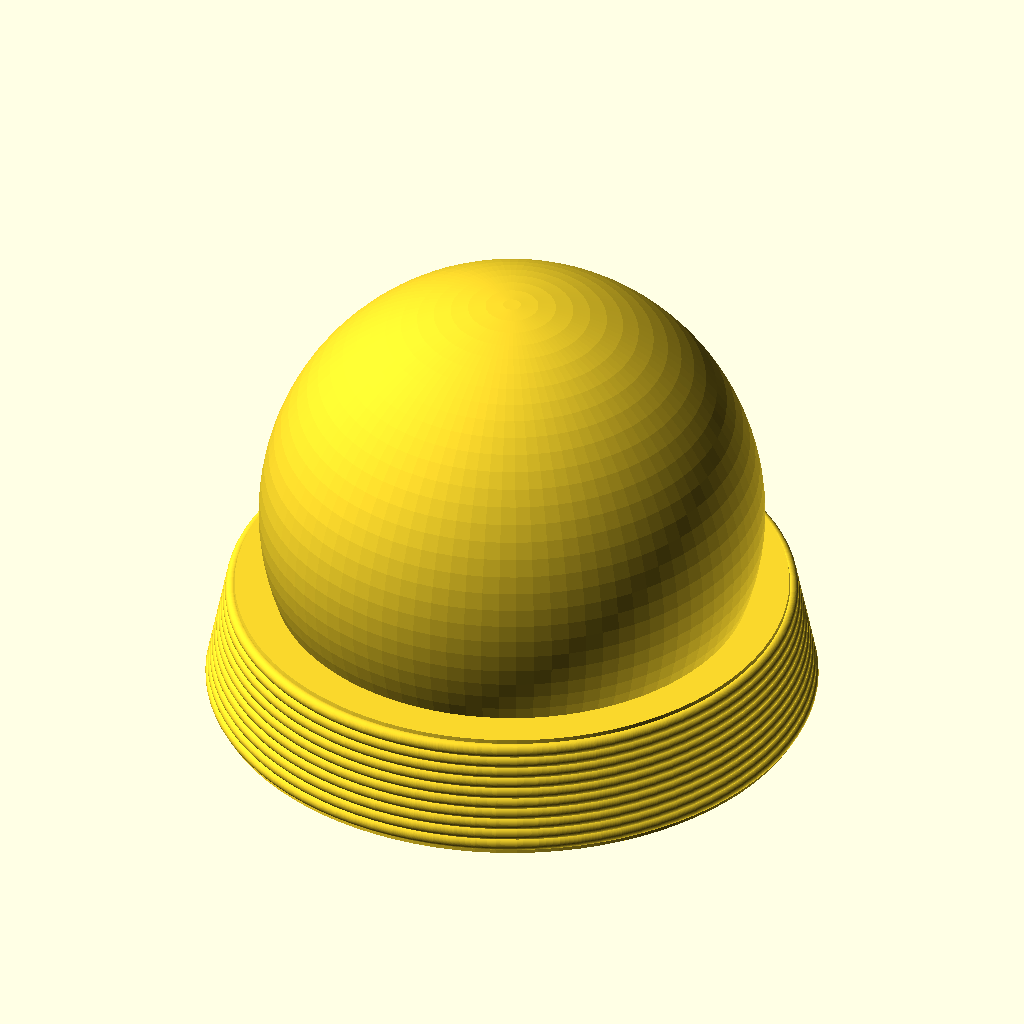
Cell 1: rendered with the file's own defaults.
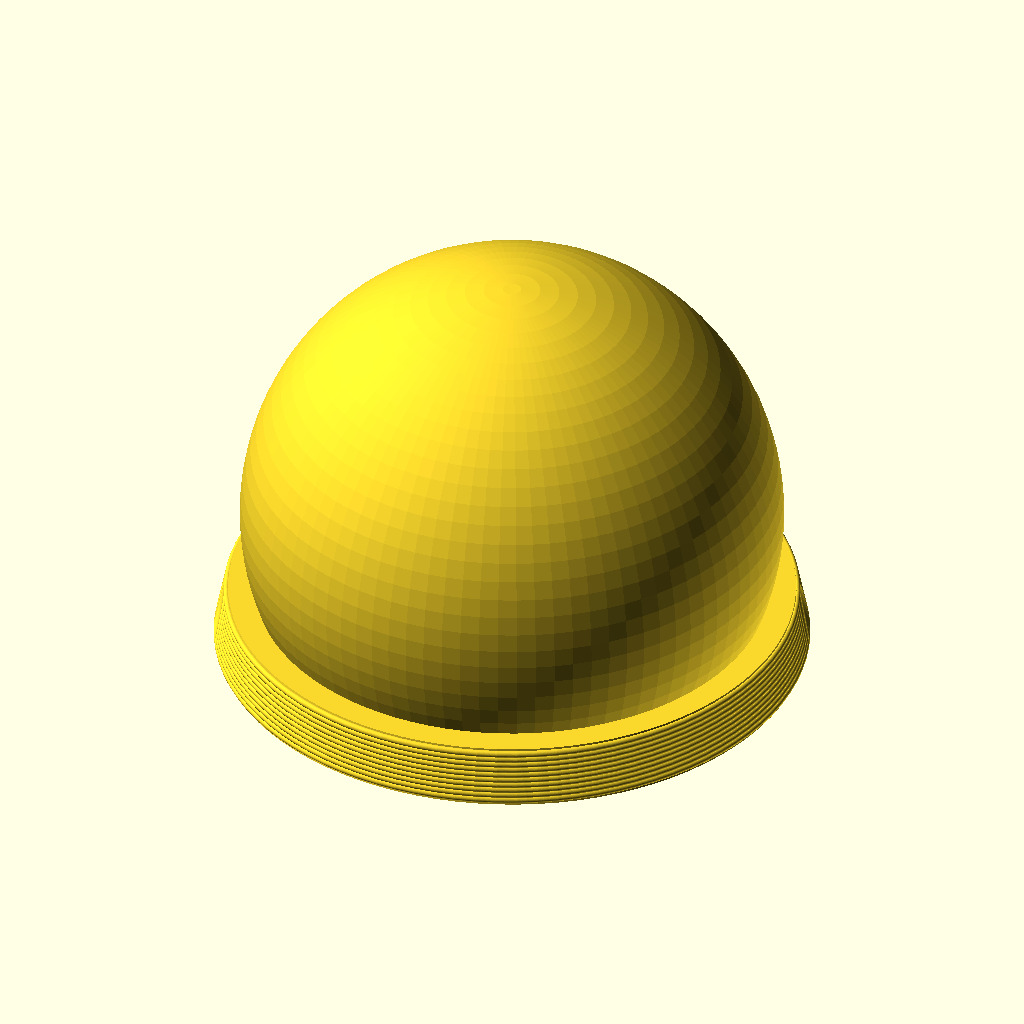
Cell 2: the same model with base_r = 50.
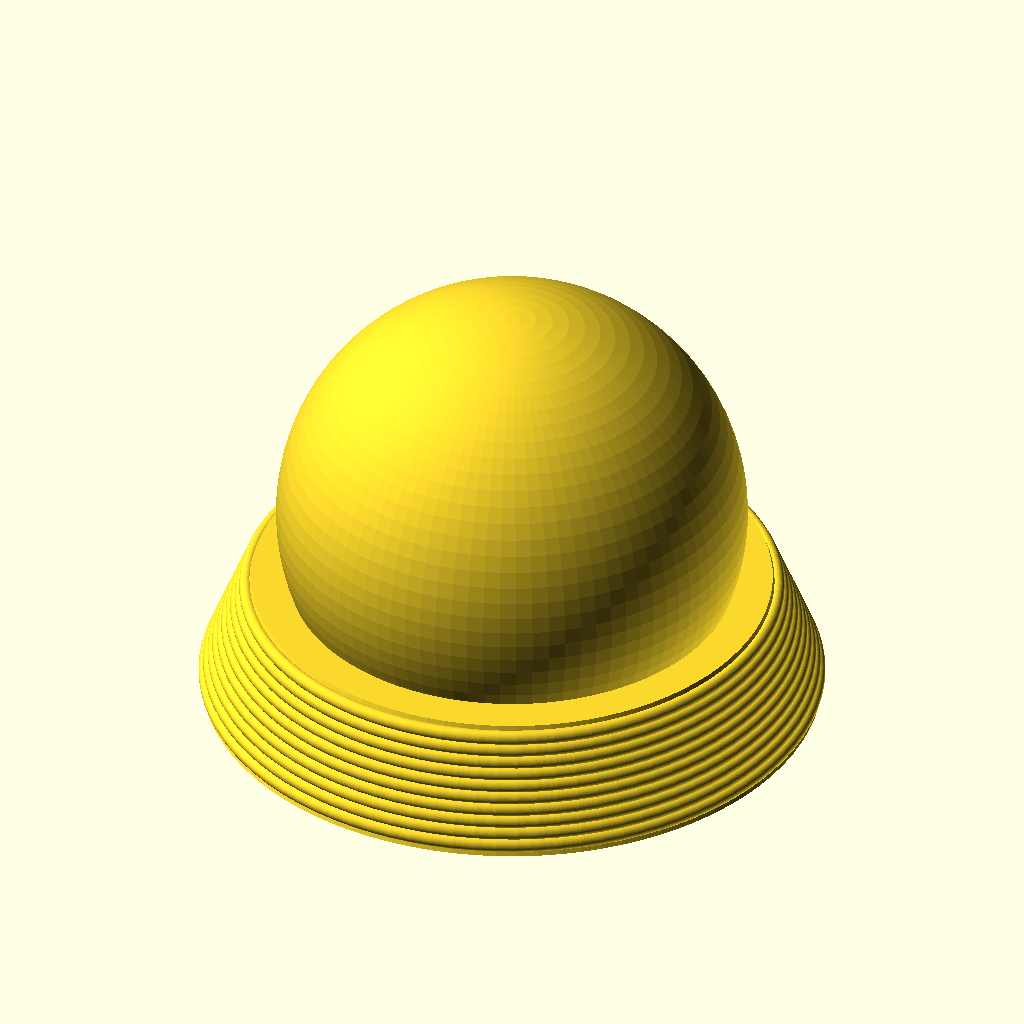
Cell 3 — margin set to 4, the other parameters unchanged.
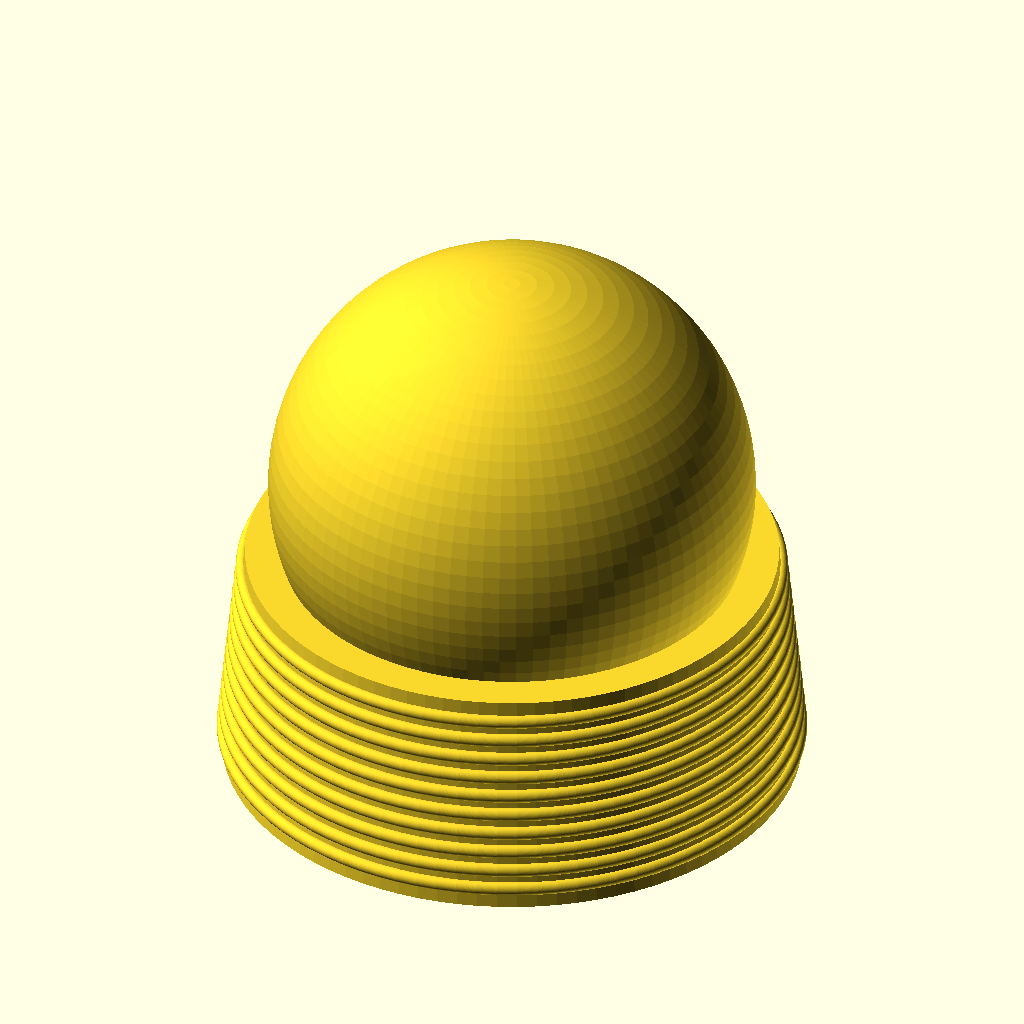
Cell 4: the same model with height = 20.
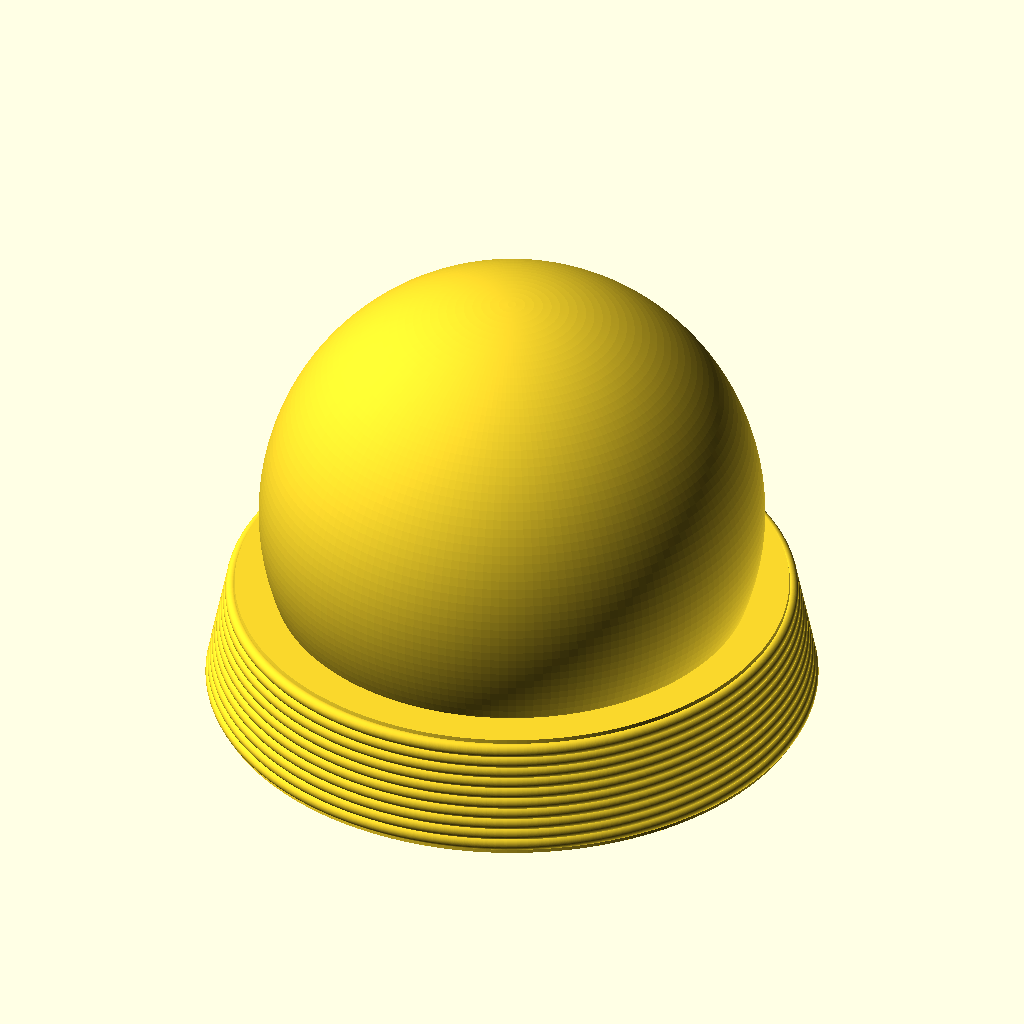
Cell 5: the same model with roundness = 180.
All cells are drawn from the same view direction (rotation 55°, 0°, 25°, orthographic, colour scheme Cornfield), but the view is re-fitted for each cell, so position and scale can differ between cells as well as the parameter.
The OpenSCAD source (Rancor/tentacle_segment.scad):
base_r = 25;
margin = 2;
top_r = base_r - margin;
first_segment = true;

height = 10;
roundness = 90;

rib_radius = 0.6;
num_ribs = 10;
rib_spacing = height / (num_ribs + 1);

$fn = roundness;

module rounded_rib(r, rib_r) {
    rotate_extrude(angle = 360)
        translate([r, 0, 0])
            circle(r = rib_r);
}

bottom_sphere_r = base_r - 2;
top_sphere_r = top_r - 2;

difference() {
    union() {
        translate([0, 0, height + (top_sphere_r / 3)]) {
            sphere(r = top_sphere_r);
        }

        cylinder(height, base_r, top_r);

        for (i = [1 : num_ribs]) {
            rib_height = i * rib_spacing;

            // interpolate radius at this height to match the taper
            taper_fraction = rib_height / height;
            r_at_z = base_r + (top_r - base_r) * taper_fraction;

            translate([0, 0, rib_height])
                rounded_rib(r_at_z, rib_radius);
        }
    }

    if (first_segment) {
        translate([-base_r, -base_r, -(base_r * 2)]) {
            cube(base_r * 2);
        }
    } else {
        translate([0, 0, -(bottom_sphere_r / 5)]) {
            sphere(r = bottom_sphere_r);
        }
    }
}
Customizer parameters (derived from the source; name, type, default, range or options):
base_r: number, default 25
margin: number, default 2
first_segment: bool, default true
height: number, default 10
roundness: number, default 90
rib_radius: number, default 0.6
num_ribs: number, default 10
